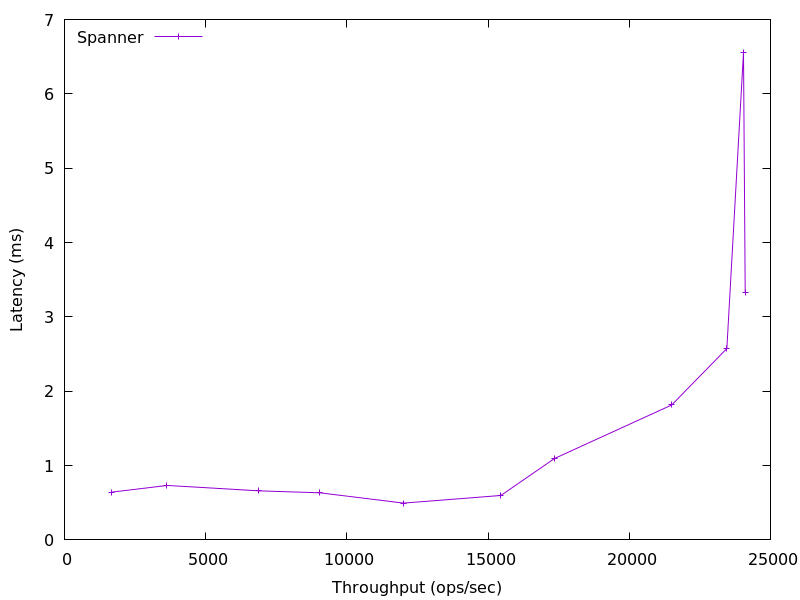

Source data for this figure (header and first rows):
1671.451967112693, 0.64213312
3628, 0.7324
6888, 0.6596
9038, 0.6337
12003, 0.4949
15454, 0.5978
17355, 1.096
21504, 1.815
23456, 2.574
24047, 6.559
24106, 3.33
